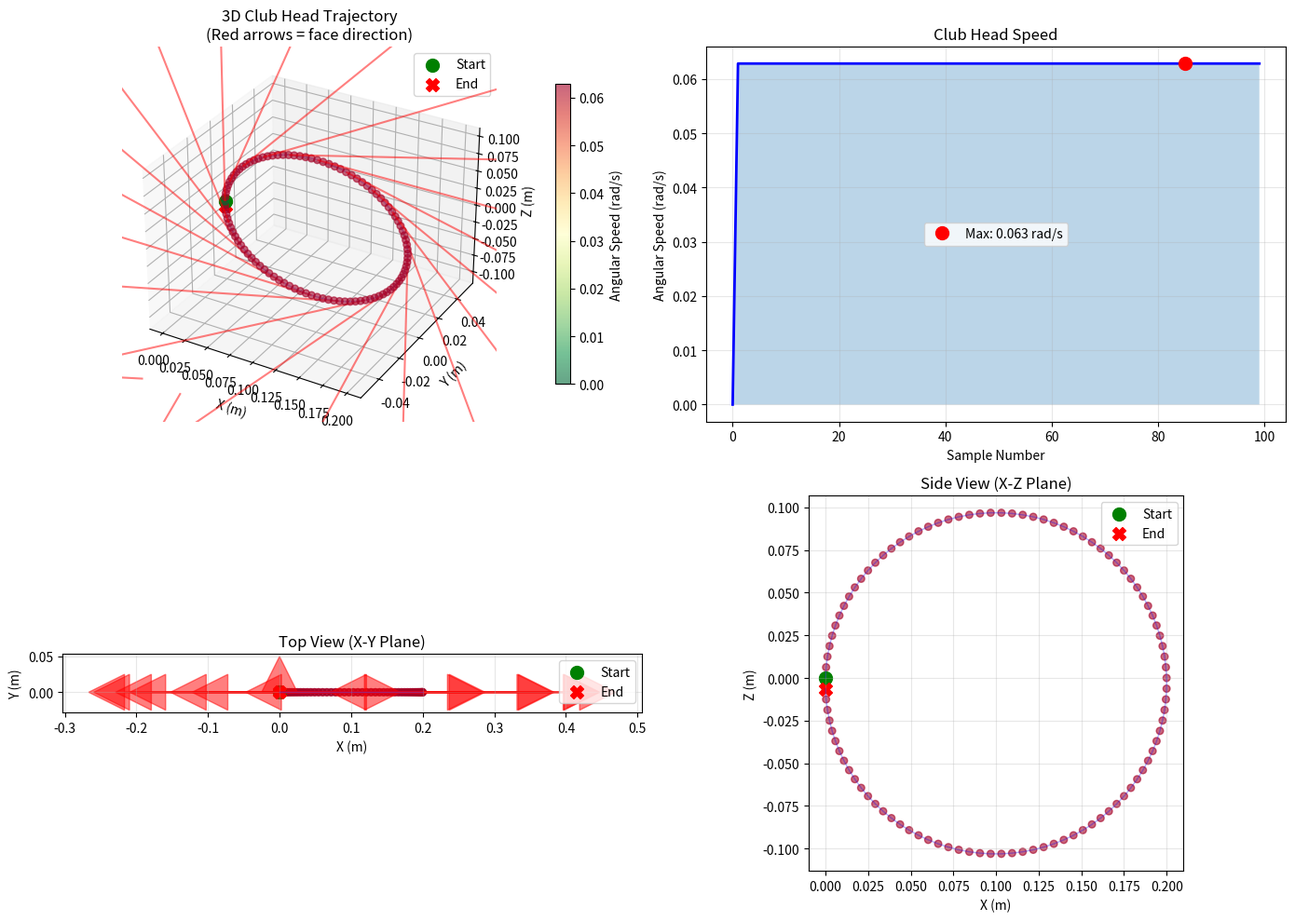

Recreate this plot in Python.
"""
3D Visualization Module for Golf Swing Analysis
Displays club head path, speed, and face direction
"""

import numpy as np
import matplotlib.pyplot as plt
from matplotlib.widgets import Slider
from mpl_toolkits.mplot3d import Axes3D
from scipy.spatial.transform import Rotation as R


class SwingVisualizer:
    def __init__(self, data):
        """
        Initialize visualizer with quaternion data
        data: list of dictionaries with keys 'q0', 'q1', 'q2', 'q3', 'timestamp'
        """
        self.data = data
        self.positions = []
        self.velocities = []
        self.orientations = []
        
        self.process_data()
        
    def process_data(self):
        """Convert quaternion data to positions and velocities"""
        # Simulate position by integrating orientation changes
        # In a real application, you might use double integration of accelerometer data
        
        position = np.array([0.0, 0.0, 0.0])
        prev_quat = None
        
        for i, point in enumerate(self.data):
            # Extract quaternion
            quat = np.array([point['q0'], point['q1'], point['q2'], point['q3']])
            
            # Store orientation
            self.orientations.append(quat)
            
            # Calculate movement direction from rotation change
            if prev_quat is not None:
                # Get rotation from previous to current orientation
                r_prev = R.from_quat([prev_quat[1], prev_quat[2], prev_quat[3], prev_quat[0]])
                r_curr = R.from_quat([quat[1], quat[2], quat[3], quat[0]])
                
                # Rotation difference
                r_diff = r_curr * r_prev.inv()
                rotvec = r_diff.as_rotvec()
                
                # Use rotation vector magnitude as speed indicator
                speed = np.linalg.norm(rotvec)
                
                # Move in the direction indicated by current orientation
                forward = r_curr.apply([0, 0, 1])  # Forward direction
                position = position + forward * speed * 0.1  # Scale factor
                
                self.velocities.append(speed)
            else:
                self.velocities.append(0.0)
                
            self.positions.append(position.copy())
            prev_quat = quat
            
        self.positions = np.array(self.positions)
        self.velocities = np.array(self.velocities)
        
    def show(self):
        """Display the 3D visualization"""
        fig = plt.figure(figsize=(14, 10))
        
        # 3D trajectory plot
        ax1 = fig.add_subplot(2, 2, 1, projection='3d')
        self.plot_trajectory(ax1)
        
        # Speed over time
        ax2 = fig.add_subplot(2, 2, 2)
        self.plot_speed(ax2)
        
        # Top view (X-Y plane)
        ax3 = fig.add_subplot(2, 2, 3)
        self.plot_top_view(ax3)
        
        # Side view (X-Z plane)
        ax4 = fig.add_subplot(2, 2, 4)
        self.plot_side_view(ax4)
        
        plt.tight_layout()
        plt.show()
        
    def plot_trajectory(self, ax):
        """Plot 3D trajectory with color-coded speed"""
        # Normalize velocities for colormap
        norm_vel = self.velocities / (np.max(self.velocities) + 1e-6)
        
        # Plot trajectory
        scatter = ax.scatter(
            self.positions[:, 0],
            self.positions[:, 1],
            self.positions[:, 2],
            c=self.velocities,
            cmap='RdYlGn_r',
            s=30,
            alpha=0.6
        )
        
        # Add line
        ax.plot(
            self.positions[:, 0],
            self.positions[:, 1],
            self.positions[:, 2],
            'b-',
            alpha=0.3,
            linewidth=1
        )
        
        # Mark start and end
        ax.scatter(*self.positions[0], color='green', s=100, marker='o', label='Start')
        ax.scatter(*self.positions[-1], color='red', s=100, marker='X', label='End')
        
        # Add orientation indicators at key points
        step = max(1, len(self.positions) // 20)
        for i in range(0, len(self.positions), step):
            quat = self.orientations[i]
            r = R.from_quat([quat[1], quat[2], quat[3], quat[0]])
            
            # Face direction (forward vector)
            forward = r.apply([0, 0, 0.5])
            pos = self.positions[i]
            
            ax.quiver(
                pos[0], pos[1], pos[2],
                forward[0], forward[1], forward[2],
                color='red', alpha=0.5, arrow_length_ratio=0.3
            )
        
        ax.set_xlabel('X (m)')
        ax.set_ylabel('Y (m)')
        ax.set_zlabel('Z (m)')
        ax.set_title('3D Club Head Trajectory\n(Red arrows = face direction)')
        ax.legend()
        
        # Add colorbar
        cbar = plt.colorbar(scatter, ax=ax, pad=0.1, shrink=0.8)
        cbar.set_label('Angular Speed (rad/s)')
        
    def plot_speed(self, ax):
        """Plot speed over time"""
        time = np.arange(len(self.velocities))
        ax.plot(time, self.velocities, 'b-', linewidth=2)
        ax.fill_between(time, self.velocities, alpha=0.3)
        
        # Mark maximum speed
        max_idx = np.argmax(self.velocities)
        ax.plot(max_idx, self.velocities[max_idx], 'ro', markersize=10, label=f'Max: {self.velocities[max_idx]:.3f} rad/s')
        
        ax.set_xlabel('Sample Number')
        ax.set_ylabel('Angular Speed (rad/s)')
        ax.set_title('Club Head Speed')
        ax.grid(True, alpha=0.3)
        ax.legend()
        
    def plot_top_view(self, ax):
        """Plot top-down view (X-Y plane)"""
        scatter = ax.scatter(
            self.positions[:, 0],
            self.positions[:, 1],
            c=self.velocities,
            cmap='RdYlGn_r',
            s=30,
            alpha=0.6
        )
        
        ax.plot(self.positions[:, 0], self.positions[:, 1], 'b-', alpha=0.3, linewidth=1)
        ax.scatter(self.positions[0, 0], self.positions[0, 1], color='green', s=100, marker='o', label='Start')
        ax.scatter(self.positions[-1, 0], self.positions[-1, 1], color='red', s=100, marker='X', label='End')
        
        # Add orientation arrows
        step = max(1, len(self.positions) // 15)
        for i in range(0, len(self.positions), step):
            quat = self.orientations[i]
            r = R.from_quat([quat[1], quat[2], quat[3], quat[0]])
            forward = r.apply([0, 0, 0.3])
            pos = self.positions[i]
            
            ax.arrow(
                pos[0], pos[1],
                forward[0], forward[1],
                head_width=0.05, head_length=0.05,
                fc='red', ec='red', alpha=0.5
            )
        
        ax.set_xlabel('X (m)')
        ax.set_ylabel('Y (m)')
        ax.set_title('Top View (X-Y Plane)')
        ax.set_aspect('equal')
        ax.grid(True, alpha=0.3)
        ax.legend()
        
    def plot_side_view(self, ax):
        """Plot side view (X-Z plane)"""
        scatter = ax.scatter(
            self.positions[:, 0],
            self.positions[:, 2],
            c=self.velocities,
            cmap='RdYlGn_r',
            s=30,
            alpha=0.6
        )
        
        ax.plot(self.positions[:, 0], self.positions[:, 2], 'b-', alpha=0.3, linewidth=1)
        ax.scatter(self.positions[0, 0], self.positions[0, 2], color='green', s=100, marker='o', label='Start')
        ax.scatter(self.positions[-1, 0], self.positions[-1, 2], color='red', s=100, marker='X', label='End')
        
        ax.set_xlabel('X (m)')
        ax.set_ylabel('Z (m)')
        ax.set_title('Side View (X-Z Plane)')
        ax.set_aspect('equal')
        ax.grid(True, alpha=0.3)
        ax.legend()


# Test function
if __name__ == "__main__":
    # Generate sample data for testing
    import math
    
    test_data = []
    for i in range(100):
        t = i / 100.0 * 2 * math.pi
        # Simulate a swing motion
        angle = t
        axis = np.array([0.0, 1.0, 0.0])
        r = R.from_rotvec(angle * axis)
        quat = r.as_quat()  # [x, y, z, w]
        
        test_data.append({
            'q0': quat[3],  # w
            'q1': quat[0],  # x
            'q2': quat[1],  # y
            'q3': quat[2],  # z
            'timestamp': i * 0.02
        })
    
    visualizer = SwingVisualizer(test_data)
    visualizer.show()
